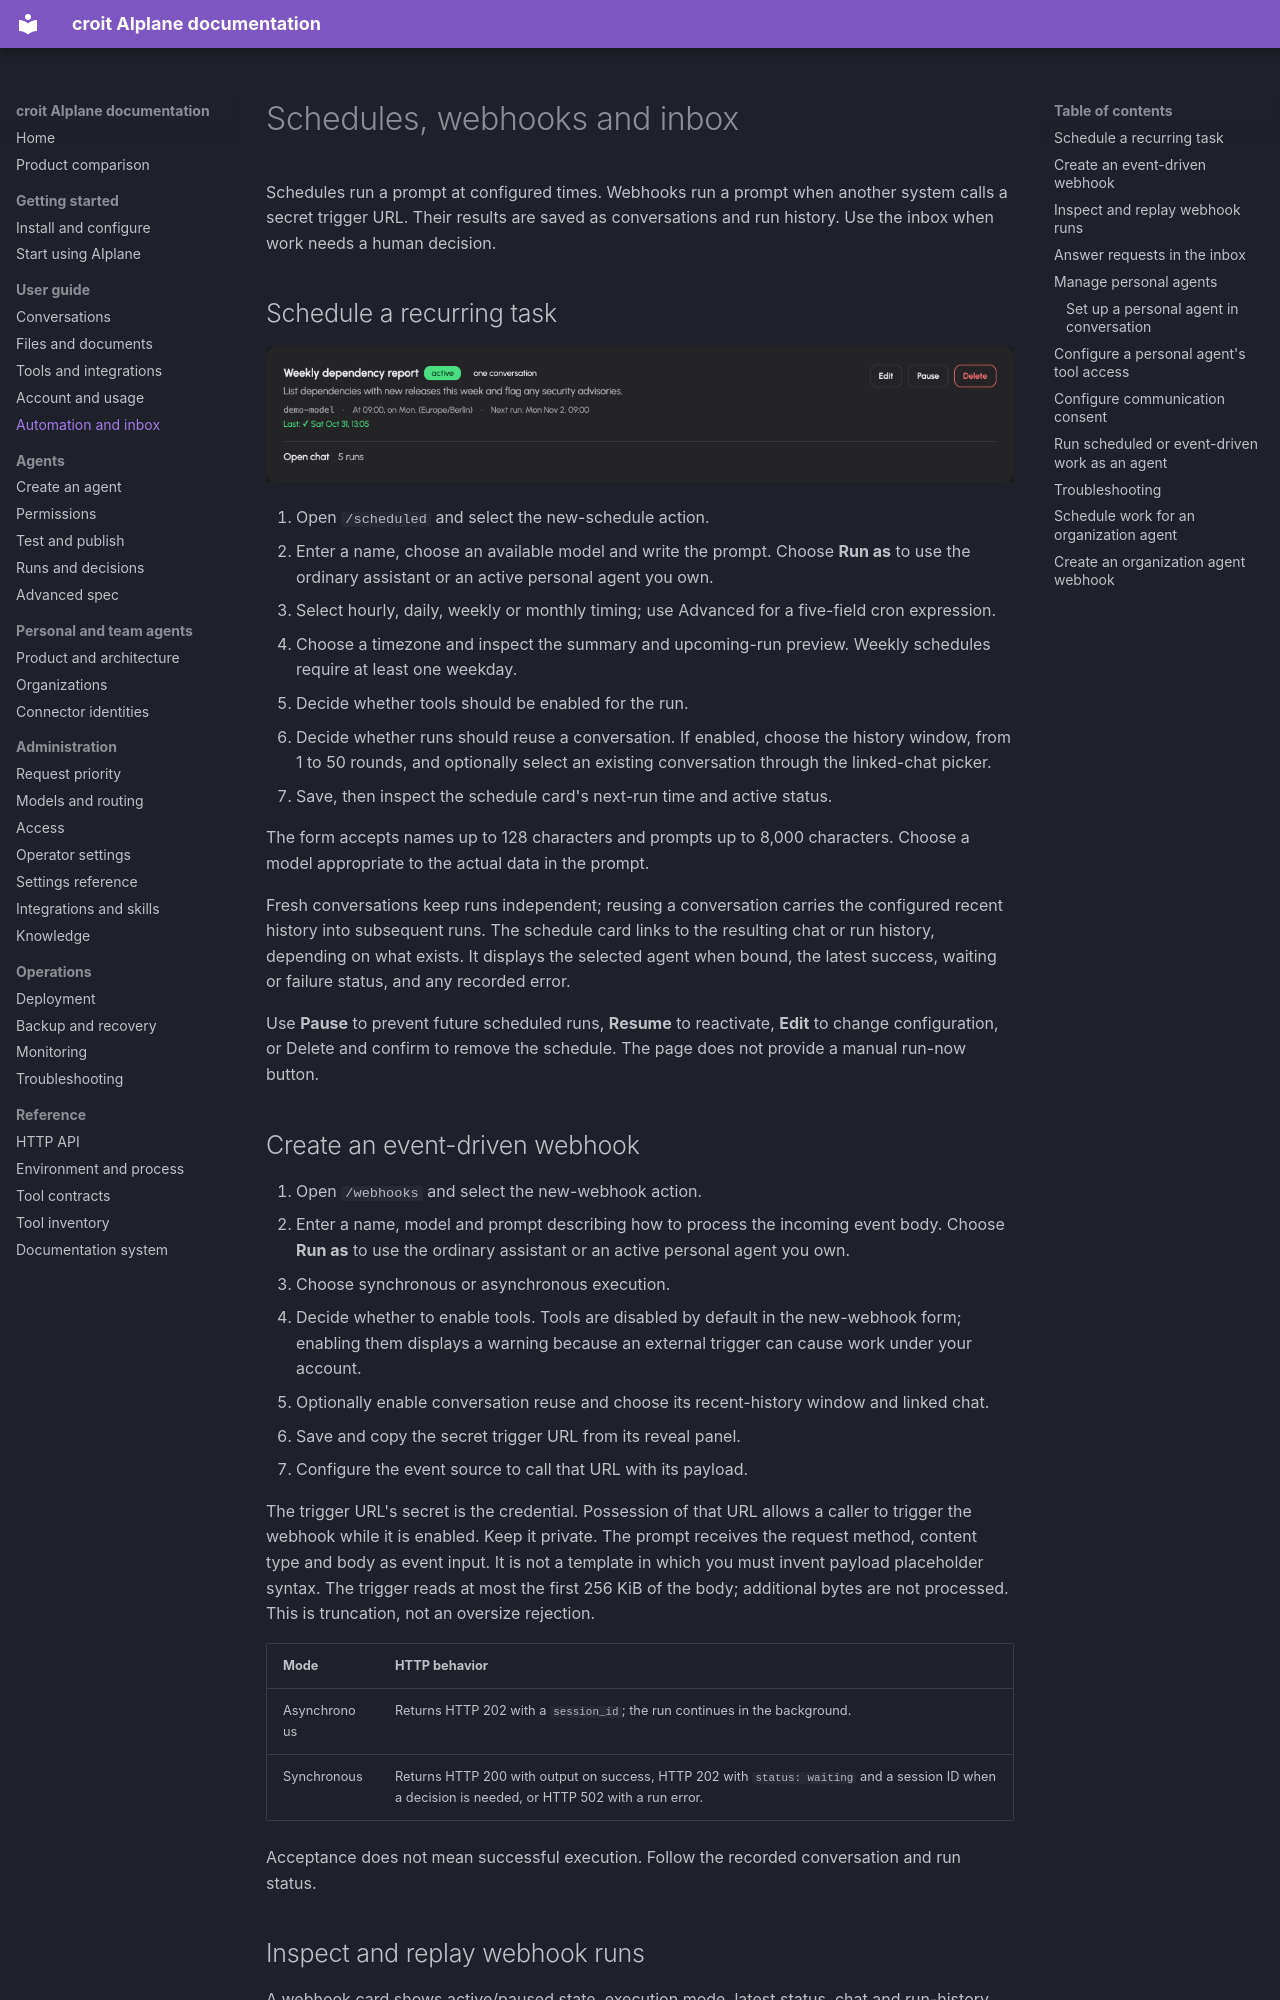

repository: croit/aiplane · page: guide/automation-and-inbox/index.html · generator: mkdocs

# Schedules, webhooks and inbox

Schedules run a prompt at configured times. Webhooks run a prompt when another system calls a secret trigger URL. Their results are saved as conversations and run history. Use the inbox when work needs a human decision.

## Schedule a recurring task

![A scheduled action card shows timing, conversation reuse, status and run controls.](../img/guide/scheduled-action.png)

1. Open `/scheduled` and select the new-schedule action.
2. Enter a name, choose an available model and write the prompt. Choose **Run as** to use the ordinary assistant or an active personal agent you own.
3. Select hourly, daily, weekly or monthly timing; use Advanced for a five-field cron expression.
4. Choose a timezone and inspect the summary and upcoming-run preview. Weekly schedules require at least one weekday.
5. Decide whether tools should be enabled for the run.
6. Decide whether runs should reuse a conversation. If enabled, choose the history window, from 1 to 50 rounds, and optionally select an existing conversation through the linked-chat picker.
7. Save, then inspect the schedule card's next-run time and active status.

The form accepts names up to 128 characters and prompts up to 8,000 characters. Choose a model appropriate to the actual data in the prompt.

Fresh conversations keep runs independent; reusing a conversation carries the configured recent history into subsequent runs. The schedule card links to the resulting chat or run history, depending on what exists. It displays the selected agent when bound, the latest success, waiting or failure status, and any recorded error.

Use **Pause** to prevent future scheduled runs, **Resume** to reactivate, **Edit** to change configuration, or Delete and confirm to remove the schedule. The page does not provide a manual run-now button.

## Create an event-driven webhook

1. Open `/webhooks` and select the new-webhook action.
2. Enter a name, model and prompt describing how to process the incoming event body. Choose **Run as** to use the ordinary assistant or an active personal agent you own.
3. Choose synchronous or asynchronous execution.
4. Decide whether to enable tools. Tools are disabled by default in the new-webhook form; enabling them displays a warning because an external trigger can cause work under your account.
5. Optionally enable conversation reuse and choose its recent-history window and linked chat.
6. Save and copy the secret trigger URL from its reveal panel.
7. Configure the event source to call that URL with its payload.

The trigger URL's secret is the credential. Possession of that URL allows a caller to trigger the webhook while it is enabled. Keep it private. The prompt receives the request method, content type and body as event input. It is not a template in which you must invent payload placeholder syntax. The trigger reads at most the first 256 KiB of the body; additional bytes are not processed. This is truncation, not an oversize rejection.

| Mode | HTTP behavior |
| --- | --- |
| Asynchronous | Returns HTTP 202 with a `session_id`; the run continues in the background. |
| Synchronous | Returns HTTP 200 with output on success, HTTP 202 with `status: waiting` and a session ID when a decision is needed, or HTTP 502 with a run error. |

Acceptance does not mean successful execution. Follow the recorded conversation and run status.
